Photos from the image-classification dataset "Data" in the GitHub repository ngue01/project_signe_des_main. Its 4 classes are: maux tete augm, secours augm, vertige augm, vomissement augm.

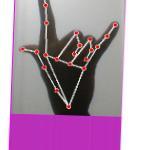
Label: secours augm

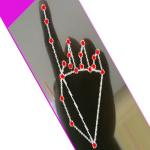
Label: vomissement augm

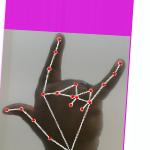
Label: secours augm

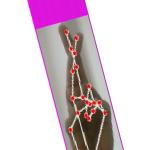
Label: vertige augm

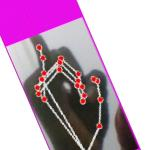
Label: maux tete augm

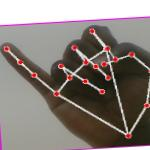
Label: maux tete augm
